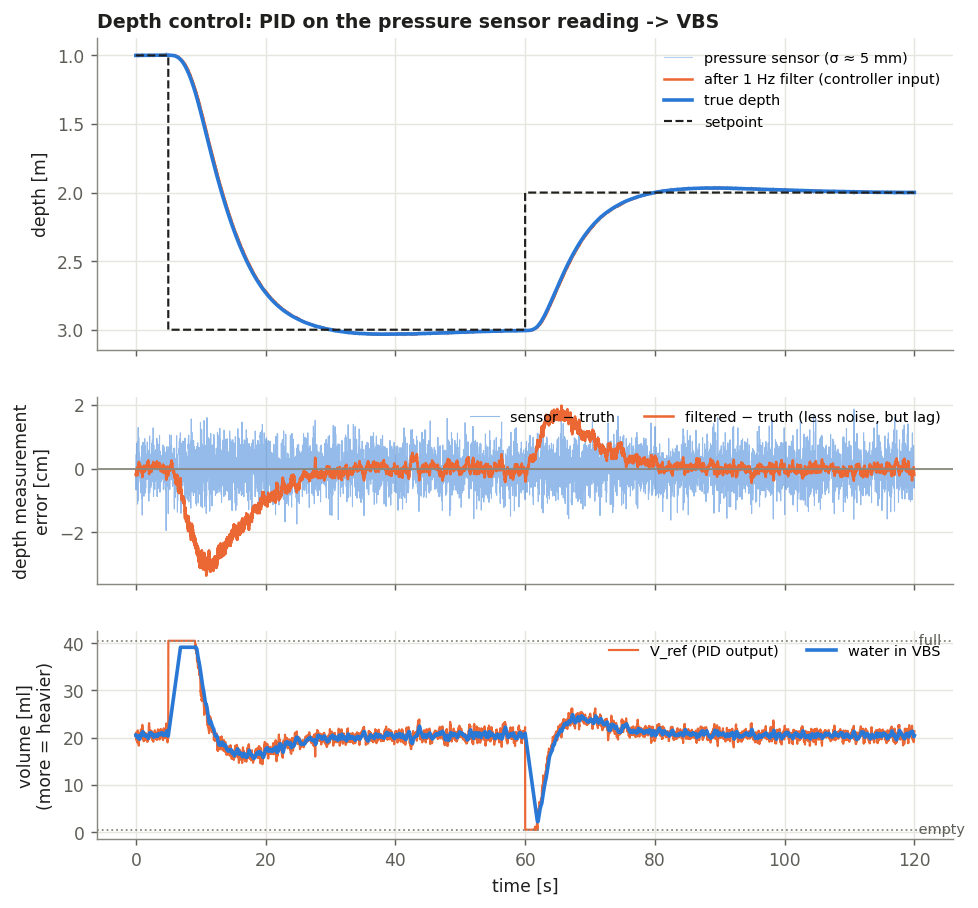

Data behind this chart, as committed beside it:
t_s, depth_ref_m, depth_true_m, depth_meas_m, depth_filt_m, vbs_V_ml, vbs_Vref_ml
0.0005, 1, 1, 0.9983, 0.9983, 20.5, 20.54
0.0505, 1, 1, 0.9998, 0.998, 20.57, 20.79
0.1005, 1, 1, 1.006, 0.9995, 20.5, 19.46
0.1505, 1, 1, 1, 0.999, 20.36, 20.03
0.2005, 1, 1, 0.9986, 1, 20.12, 19.36
0.2505, 1, 1, 0.9938, 0.9993, 20.02, 20.35
0.3005, 1, 1, 0.9983, 0.998, 20.3, 21.4
0.3505, 1, 1, 0.999, 0.9991, 20.38, 20.28
0.4005, 1, 1, 1.008, 1, 20.23, 19.29
0.4505, 1, 1, 1.01, 1.002, 19.95, 18.3
0.5005, 1, 0.9999, 0.9986, 1.001, 19.67, 19.58
0.5505, 1, 0.9999, 1.005, 1.002, 19.66, 19.42
0.6005, 1, 0.9999, 1.004, 1.001, 19.71, 19.96
0.6505, 1, 0.9999, 0.9979, 1.001, 19.79, 20.4
0.7005, 1, 0.9998, 1.002, 1, 19.99, 20.73
0.7505, 1, 0.9998, 1.001, 1, 20.2, 20.95
0.8005, 1, 0.9997, 0.9986, 0.999, 20.5, 21.57
0.8505, 1, 0.9997, 1.002, 0.9993, 20.7, 21.09
0.9005, 1, 0.9997, 0.9971, 0.9984, 20.83, 21.74
0.9505, 1, 0.9996, 1.007, 0.9994, 20.95, 20.54
1, 1, 0.9996, 0.9891, 0.9969, 20.99, 22.7
1.05, 1, 0.9996, 1, 0.9977, 21.25, 21.57
1.101, 1, 0.9995, 1.008, 0.9991, 21.23, 20.02
1.151, 1, 0.9995, 1.004, 0.9996, 20.97, 19.72
1.2, 1, 0.9995, 1.006, 1, 20.71, 19.23
1.25, 1, 0.9995, 0.9908, 0.9993, 20.45, 20.47
1.3, 1, 0.9995, 0.9968, 0.9986, 20.55, 21.03
1.351, 1, 0.9994, 0.9995, 0.9986, 20.66, 20.9
1.401, 1, 0.9994, 0.9947, 0.9996, 20.48, 20.13
1.45, 1, 0.9994, 1.005, 0.9994, 20.49, 20.31
1.5, 1, 0.9994, 0.9952, 0.9997, 20.32, 20.25
1.55, 1, 0.9994, 0.9997, 0.9991, 20.39, 20.82
1.601, 1, 0.9993, 0.9979, 0.9994, 20.42, 20.52
1.651, 1, 0.9993, 1.004, 0.9999, 20.41, 20.04
1.7, 1, 0.9993, 1.001, 1, 20.35, 19.94
1.75, 1, 0.9993, 1.007, 1, 20.3, 19.73
1.8, 1, 0.9993, 1.002, 1.001, 20.09, 19.53
1.851, 1, 0.9992, 1.003, 1.001, 19.95, 19.35
1.901, 1, 0.9992, 1.004, 1.002, 19.86, 19.43
1.95, 1, 0.9992, 0.9915, 1.001, 19.85, 20.75
2.001, 1, 0.9991, 0.9889, 0.9985, 20.08, 22.49
2.05, 1, 0.9991, 0.9938, 0.9974, 20.58, 23.05
2.1, 1, 0.9991, 1.006, 0.9988, 20.97, 21.11
2.151, 1, 0.999, 0.9915, 0.999, 20.88, 20.9
2.2, 1, 0.999, 1, 0.9992, 20.9, 20.55
2.251, 1, 0.999, 0.9992, 0.999, 20.85, 20.73
2.3, 1, 0.9989, 0.993, 0.998, 20.89, 21.49
2.35, 1, 0.9989, 1.003, 0.9991, 20.91, 20.36
2.401, 1, 0.9989, 0.9936, 0.9983, 20.82, 21.1
2.45, 1, 0.9989, 1.007, 0.9988, 20.88, 20.43
2.501, 1, 0.9988, 0.9973, 0.9987, 20.81, 20.53
2.55, 1, 0.9988, 1.008, 0.9997, 20.71, 19.64
2.6, 1, 0.9988, 0.9969, 0.9998, 20.43, 19.92
2.651, 1, 0.9988, 0.9947, 0.999, 20.38, 20.7
2.7, 1, 0.9988, 0.9973, 1, 20.19, 19.63
2.751, 1, 0.9988, 0.9966, 0.999, 20.24, 21.04
2.8, 1, 0.9987, 1.004, 1, 20.29, 20.02
2.85, 1, 0.9987, 0.9985, 1, 20.22, 20.15
2.901, 1, 0.9987, 0.9937, 0.9994, 20.24, 20.83
2.95, 1, 0.9987, 0.9999, 0.9988, 20.46, 21.3
... 2,340 more rows
